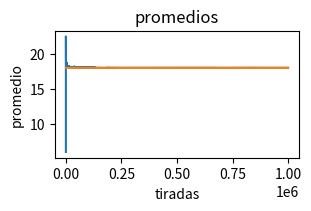

Recreate this plot in Python.
import random
import matplotlib.pyplot as plt
import numpy as np

iteracion=1000000
numeroEstudio=7
iter=[]
promedios=[]
suma=0
cantidad=0
for x in range(iteracion):
    num=random.randint(0,36)
    suma+=num
    cantidad+=1
    iter.append(cantidad)
    promedios.append(suma/cantidad)

fig, ax = plt.subplots(figsize=(3,2), constrained_layout=True)
ax.plot(iter, promedios)
ax.plot(iter, [18]*iteracion)

ax.set_xlabel('tiradas')
ax.set_ylabel('promedio')
ax.set_title('promedios')
fig.set_facecolor('white')

plt.show()
